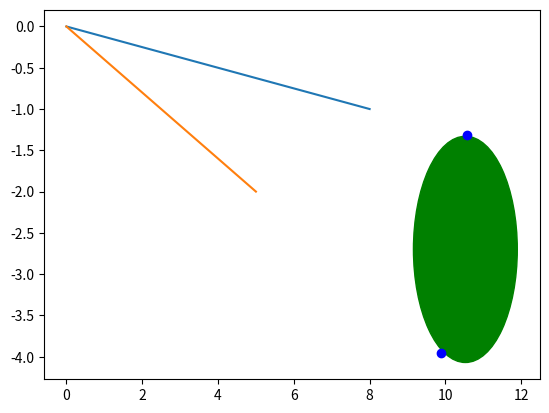

This figure's Python source:
import numpy as np
import matplotlib.pyplot as plt
import math


# These are our nodes or in this case manually appointed coordinates
pa = np.array([8,-1])
pb = np.array([0,0])
pc = np.array([5,-2])

# Constructing a function to compute the angle between two intersecting lines, point P2 is the point of intersection
def find_tangent_points(p1, p2, p3, radius):
  # Calculate the slopes of the lines
  m1 = (p2[1] - p1[1]) / (p2[0] - p1[0])
  m2 = (p3[1] - p2[1]) / (p3[0] - p2[0])
  
  # Calculate the angle between the lines
  angle = abs(math.atan2(m2 - m1, 1 + m1 * m2))
  
  # The angles are being outputted in radians so we can use them directly in the next trigonometric functions

  # Make sure the angle is positive
  # if angle < 0:
  #   angle += 180
  
  # Construct our crossproduct equivalents in 2D
  ua = (pa-pb)/np.linalg.norm(pa-pb)
  ub = (pc-pb)/np.linalg.norm(pc-pb)

  # Compute the coordinates of point A and B respectively
  A = pb + radius*ua*(np.cos(angle/2)/np.sin(angle/2))
  B = pb + radius*ub*(np.cos(angle/2)/np.sin(angle/2))
  center = radius/np.sin(angle/2)

  return A, B, center

position_A, position_B, center = find_tangent_points(pa, pb, pc, 1.37)
print(center)




# Visualize some results
line1x = [pa[0],pb[0]]
line1y = [pa[1],pb[1]]

line2x = [pb[0],pc[0]]
line2y = [pb[1],pc[1]]

plt.plot(line1x,line1y)
plt.plot(line2x,line2y)

plt.plot(position_A[0], position_A[1], marker="o", color="blue")
plt.plot(position_B[0], position_B[1], marker="o", color="blue")

circle = plt.Circle([center-0.2, pa[1]-1.7], 1.37, color='g', clip_on=False)
plt.gca().add_patch(circle)
plt.show()
